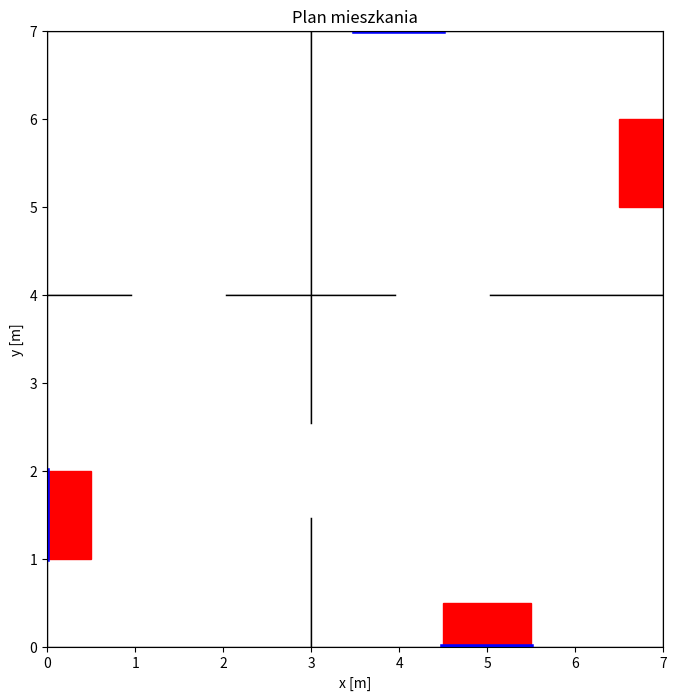

Here is the Python script that generated this plot:
import matplotlib.pyplot as plt
import matplotlib.patches as patches

class Mieszkanie:
    def __init__(self, width, height):
        #Reprezentacja mieszkania.

        self.width = width
        self.height = height
        self.pokoje = []    # Lista pokoi w mieszkaniu
        self.okna = []      # Lista okien w mieszkaniu
        self.drzwi = []     # Lista drzwi w mieszkaniu
        self.grzejniki = [] # Lista grzejników w mieszkaniu

    def dodaj_pokoj(self, pokoj):
        #Dodaje pokój do mieszkania.

        self.pokoje.append(pokoj)

    def dodaj_okno(self, okno):
        #Dodaje okno do mieszkania.

        self.okna.append(okno)

    def dodaj_drzwi(self, drzwi):
        # Dodaje drzwi do mieszkania.

        self.drzwi.append(drzwi)

    def dodaj_grzejnik(self, grzejnik):
        #Dodaje grzejnik do mieszkania.

        self.grzejniki.append(grzejnik)

    def rysuj(self):
        #Rysuje mieszkanie z wszystkimi pokojami, oknami i grzejnikami.

        fig, ax = plt.subplots(figsize=(8, 8))
        ax.set_xlim(0, self.width)
        ax.set_ylim(0, self.height)
        ax.set_aspect("equal")
        ax.set_title("Plan mieszkania")
        ax.set_xlabel("x [m]")
        ax.set_ylabel("y [m]")

        # Rysowanie pokoi
        for pokoj in self.pokoje:
            pokoj.rysuj(ax)

        # Rysowanie okien
        for okno in self.okna:
            okno.rysuj(ax)

        # Rysowanie okien
        for drzwi in self.drzwi:
            drzwi.rysuj(ax)

        # Rysowanie grzejników
        for grzejnik in self.grzejniki:
            grzejnik.rysuj(ax)

        plt.grid(False)
        plt.show()


class Pokoj:
    def __init__(self, x_start, x_end, y_start, y_end):
        #Reprezentacja pokoju.

        self.x_start = x_start
        self.x_end = x_end
        self.y_start = y_start
        self.y_end = y_end

    def rysuj(self, ax, kolor="lightblue"):
        #Rysuje pokój na danym obiekcie wykresu (ax).

        szerokosc = self.x_end - self.x_start
        wysokosc = self.y_end - self.y_start
        prostokat = patches.Rectangle(
            (self.x_start, self.y_start), szerokosc, wysokosc, edgecolor="black", facecolor="white"
        )
        ax.add_patch(prostokat)

class Okno:
    def __init__(self, x_start, x_end, y_start, y_end):
        #Reprezentacja okna.

        self.x_start = x_start
        self.x_end = x_end
        self.y_start = y_start
        self.y_end = y_end

    def rysuj(self, ax, kolor="blue"):
        #Rysuje okno jako linię na danym obiekcie wykresu (ax).

        ax.plot([self.x_start, self.x_end], [self.y_start, self.y_end], color=kolor, linewidth=4)


class Drzwi:
    def __init__(self, x_start, x_end, y_start, y_end):
        #Reprezentacja drzwi.

        self.x_start = x_start
        self.x_end = x_end
        self.y_start = y_start
        self.y_end = y_end

    def rysuj(self, ax, kolor="white"):
        #Rysuje drzwi jako linię na danym obiekcie wykresu (ax).

        ax.plot([self.x_start, self.x_end], [self.y_start, self.y_end], color=kolor, linewidth = 4)


class Grzejnik:
    def __init__(self, x_start, x_end, y_start, y_end):
        #Reprezentacja grzejnika.

        self.x_start = x_start
        self.x_end = x_end
        self.y_start = y_start
        self.y_end = y_end

    def rysuj(self, ax, kolor="red"):
        #Rysuje grzejnik jako prostokąt na danym obiekcie wykresu (ax).

        ax.add_patch(plt.Rectangle(
            (self.x_start, self.y_start),  # Lewy dolny róg prostokąta
            self.x_end - self.x_start,     # Szerokość prostokąta
            self.y_end - self.y_start,     # Wysokość prostokąta
            color=kolor
        ))


# Przykład użycia
if __name__ == "__main__":
    mieszkanie = Mieszkanie(width=7, height=7)

    # Tworzenie pokoi
    pokoj1 = Pokoj(0, 3, 4, 7)  # Pokój 1
    pokoj2 = Pokoj(3, 7, 4, 7)  # Pokój 2
    pokoj3 = Pokoj(0, 3, 0, 4)  # Pokój 3
    pokoj4 = Pokoj(3, 7, 0, 4)  # Pokój 4

    # Dodanie pokoi do mieszkania
    mieszkanie.dodaj_pokoj(pokoj1)
    mieszkanie.dodaj_pokoj(pokoj2)
    mieszkanie.dodaj_pokoj(pokoj3)
    mieszkanie.dodaj_pokoj(pokoj4)

    okno1 = Okno(3.5, 4.5, 7, 7)  # okno pokoj 2
    okno2 = Okno(4.5, 5.5, 0, 0)  # okno pokoj 4
    okno3 = Okno(0, 0, 1, 2) #okno pokoj 3

    # Dodanie okien do mieszkania
    mieszkanie.dodaj_okno(okno1)
    mieszkanie.dodaj_okno(okno2)
    mieszkanie.dodaj_okno(okno3)

    drzwi1 = Drzwi(1, 2, 4, 4)  # drzwi pokoj 1
    drzwi2 = Drzwi(4, 5, 4, 4)  # drzwi pokoj 2
    drzwi3 = Drzwi(3, 3, 1.5, 2.5)  # drzwi pokoj 3

    # Dodanie okien do mieszkania
    mieszkanie.dodaj_drzwi(drzwi1)
    mieszkanie.dodaj_drzwi(drzwi2)
    mieszkanie.dodaj_drzwi(drzwi3)

    grzejnik1 = Grzejnik(6.5, 7, 5, 6)  # Grzejnik w pokoju 2
    grzejnik2 = Grzejnik(4.5, 5.5, 0, 0.5)  # Grzejnik w pokoju 4
    grzejnik3 = Grzejnik(0, 0.5, 1, 2)  # Grzejnik w pokoju 3

    # Dodanie grzejników do mieszkania
    mieszkanie.dodaj_grzejnik(grzejnik1)
    mieszkanie.dodaj_grzejnik(grzejnik2)
    mieszkanie.dodaj_grzejnik(grzejnik3)

    # Rysowanie mieszkania
    mieszkanie.rysuj()